Photos from the image-classification dataset "datasets" in the GitHub repository CapstoneFresheats/ML-FreshEats. Its 6 classes are: apel segar, apel tidak segar, jeruk segar, jeruk tidak segar, pisang segar, pisang tidak segar.

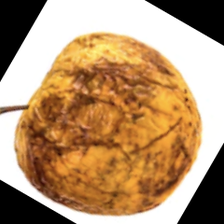
Label: apel tidak segar

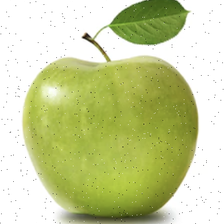
Label: apel segar

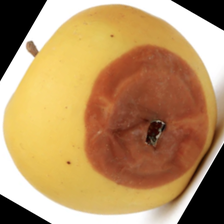
Label: apel tidak segar

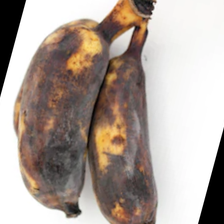
Label: pisang tidak segar

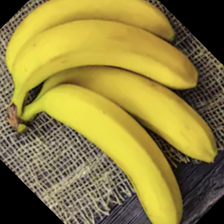
Label: pisang segar

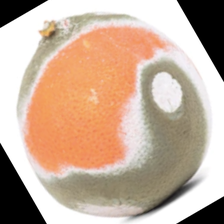
Label: jeruk tidak segar
